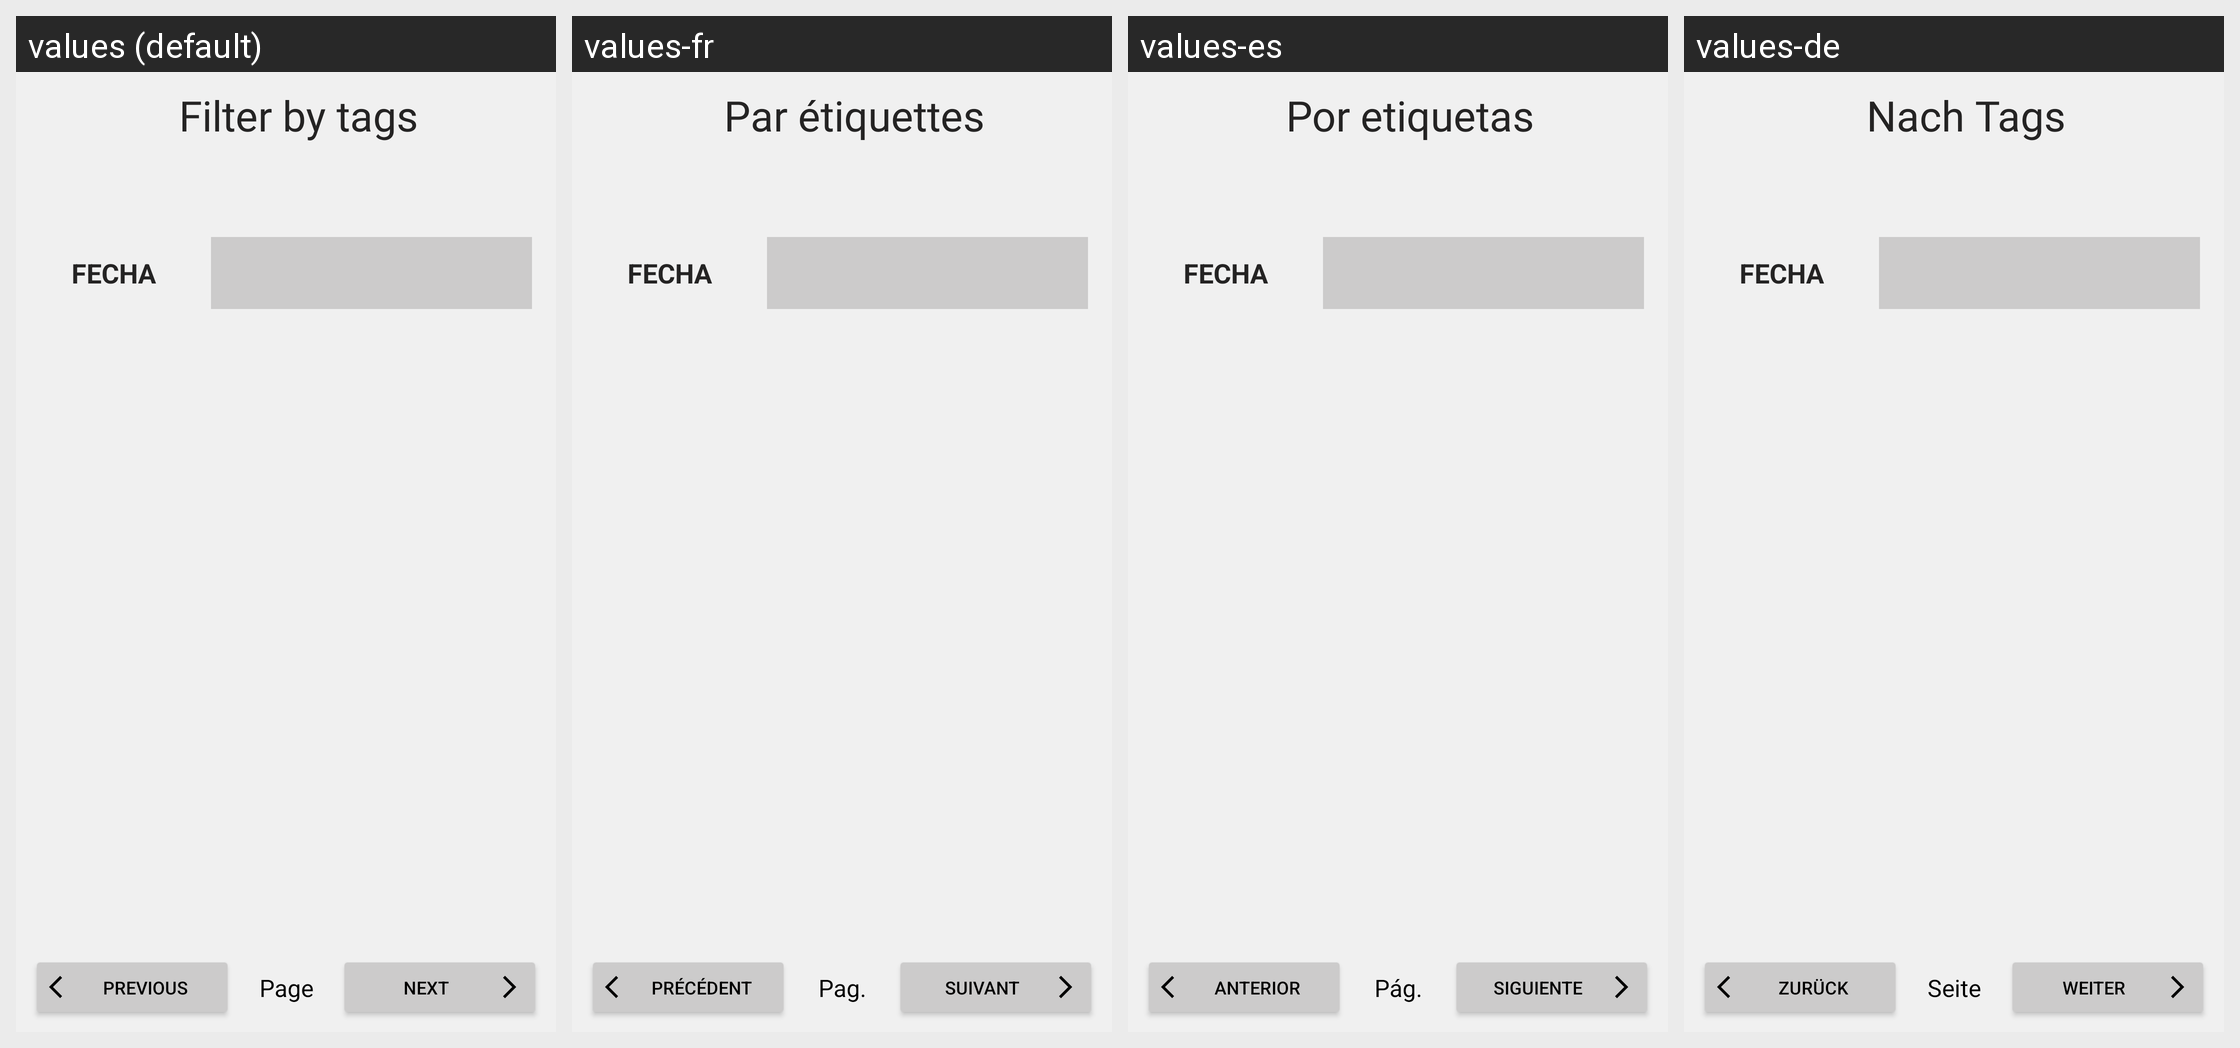

Here is an Android app screen in its default locale and in the app's own translations. Write out the translated-string differences for the strings that appear on this screen.
Android screen res/layout/fragment_por_etiquetas.xml rendered under 4 locales, left to right: values (default), values-fr, values-es, values-de. Device: Nexus 5 (rendered at 1080×1920; each locale shown at half size, 540×960, under a caption strip naming it); theme Theme.Habits.
Other locales in the repository, not shown: values-it, values-nl, values-pt.
Strings drawn on this screen, with the default value and each locale's value (text and hints the layout hard-codes, and strings that could not be matched under every locale, appear in the picture but are not listed):

por_etiquetas
  values: Filter by tags
  values-fr: Par étiquettes
  values-es: Por etiquetas
  values-de: Nach Tags

anterior
  values: Previous
  values-fr: Précédent
  values-es: Anterior
  values-de: Zurück

pagina_num
  values: Page %1$s
  values-fr: Pag.%1$s
  values-es: Pág. %1$s
  values-de: Seite %1$s

siguiente
  values: Next
  values-fr: Suivant
  values-es: Siguiente
  values-de: Weiter
